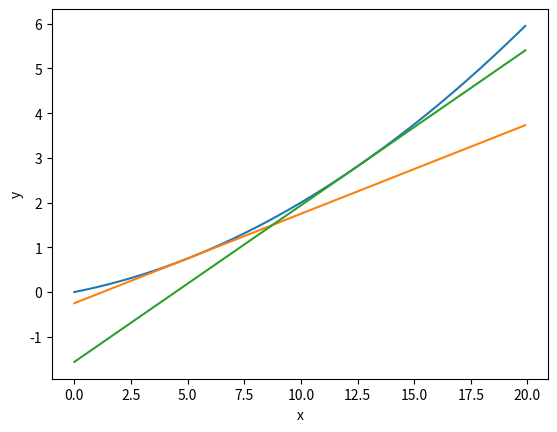

This figure's Python source:
import numpy as np
import matplotlib.pyplot as plt


# 微小な値に10^-4を用い、前方差分を用いる
def numerical_diff(f, x):
    h = 1e-4
    return ((f(x + h) - f(x - h)) / (2 * h))


def function_1(x):
    return 0.01 * x ** 2 + 0.1 * x


def tangent_line(f, x):
    d = numerical_diff(f, x)
    print(d)
    y = f(x) - d * x
    return lambda t: d * t + y


x = np.arange(0.0, 20.0, 0.1)  # 0から20まで、0.1刻みのx配列
y = function_1(x)
plt.xlabel("x")
plt.ylabel("y")
plt.plot(x, y)
tf1 = tangent_line(function_1, 5)
y2 = tf1(x)
plt.plot(x, y2)
tf2 = tangent_line(function_1, 12.5)
y3 = tf2(x)
plt.plot(x, y3)
plt.show()

print(numerical_diff(function_1, 5))
print(numerical_diff(function_1, 12.5))
